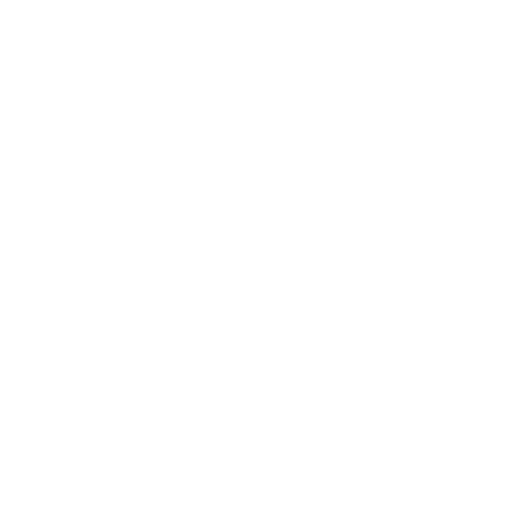
t = 0.00 s
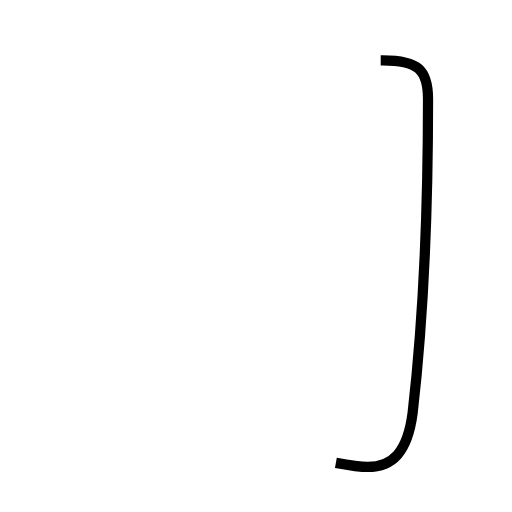
t = 1.46 s
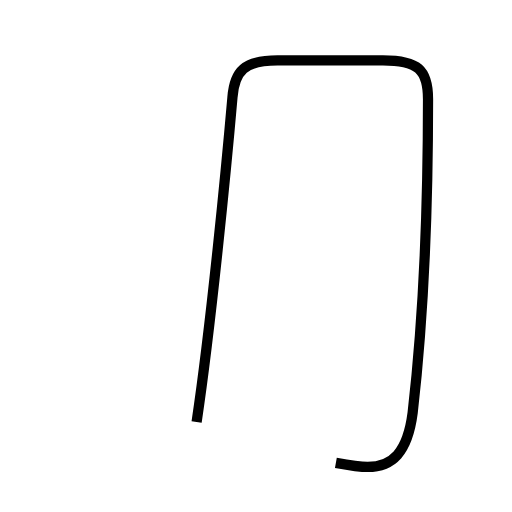
t = 2.91 s
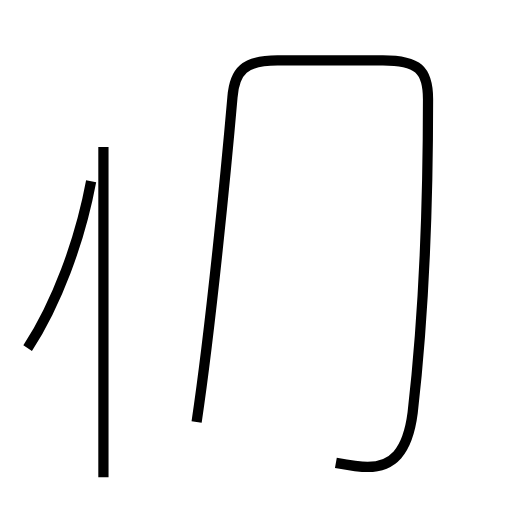
t = 4.41 s
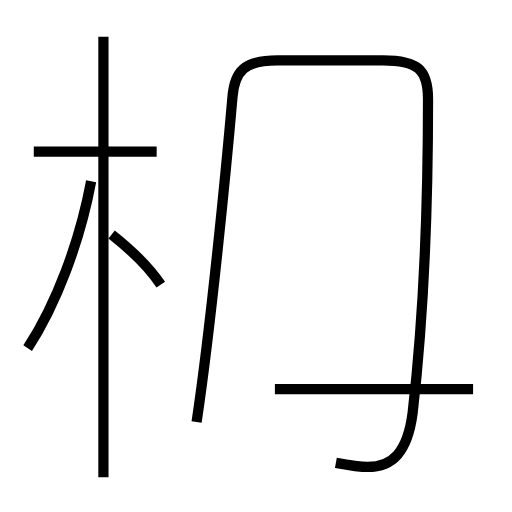
t = 5.88 s
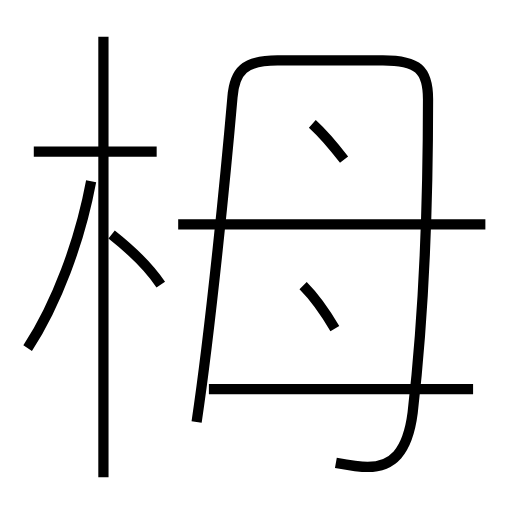
t = 7.27 s

The animated SVG that drew these frames (rendered in a browser with its animation timeline set to each time). Animation: 9 SMIL elements (animate=9); one cycle of 7.27 s.

<?xml version='1.0' encoding='utf-8'?>
<svg viewBox="0.0 -6.0 50.0 50.0" version="1.1" xmlns="http://www.w3.org/2000/svg"><rect x="-1000" y="-1000" width="2000" height="2000" stroke="white" fill="white" /><g style="fill:none;stroke:#000000;stroke-width:1"><path d="M 32.8 1.2 C 33.9 1.4 35.0 1.6 35.9 1.6 C 38.3 1.6 39.8 0.2 40.3 -3.7 C 41.0 -9.8 41.8 -20.2 41.8 -34.3 C 41.8 -37.2 40.8 -38.1 37.4 -38.1 L 27.1 -38.1 C 23.9 -38.1 22.9 -37.1 22.7 -34.5 C 22.1 -27.6 20.6 -12.2 19.2 -2.8 " transform="translate(0.0 38.0)" stroke-dasharray="97.08225846518759" stroke-dashoffset="97.08225846518759"><animate attributeName="stroke-dashoffset" from="97.08225846518759" to="0" dur="2.9124677539556276s" begin="0s" fill="freeze" /></path><path d="M 2.7 -10.0 C 5.5 -14.3 7.8 -20.4 8.9 -26.3 " transform="translate(0.0 38.0)" stroke-dasharray="17.5418666739681" stroke-dashoffset="17.5418666739681"><animate attributeName="stroke-dashoffset" from="17.5418666739681" to="0" dur="0.5262560002190431s" begin="2.9124677539556276s" fill="freeze" /></path><path d="M 10.1 2.6 L 10.1 -40.4 " transform="translate(0.0 38.0)" stroke-dasharray="43.0" stroke-dashoffset="43.0"><animate attributeName="stroke-dashoffset" from="43.0" to="0" dur="1.29s" begin="3.4387237541746707s" fill="freeze" /></path><path d="M 15.7 -16.2 C 14.5 -18.0 12.8 -19.6 10.9 -21.1 " transform="translate(0.0 38.0)" stroke-dasharray="6.88739511028207" stroke-dashoffset="6.88739511028207"><animate attributeName="stroke-dashoffset" from="6.88739511028207" to="0" dur="0.2066218533084621s" begin="4.728723754174671s" fill="freeze" /></path><path d="M 15.3 -29.2 L 3.3 -29.2 " transform="translate(0.0 38.0)" stroke-dasharray="12.0" stroke-dashoffset="12.0"><animate attributeName="stroke-dashoffset" from="12.0" to="0" dur="0.36s" begin="4.935345607483133s" fill="freeze" /></path><path d="M 46.2 -6.0 L 20.4 -6.0 " transform="translate(0.0 38.0)" stroke-dasharray="25.800000000000004" stroke-dashoffset="25.800000000000004"><animate attributeName="stroke-dashoffset" from="25.800000000000004" to="0" dur="0.7740000000000001s" begin="5.295345607483133s" fill="freeze" /></path><path d="M 32.7 -11.9 C 31.7 -13.6 30.6 -15.1 29.6 -16.1 " transform="translate(0.0 38.0)" stroke-dasharray="5.232947858526869" stroke-dashoffset="5.232947858526869"><animate attributeName="stroke-dashoffset" from="5.232947858526869" to="0" dur="0.15698843575580607s" begin="6.069345607483133s" fill="freeze" /></path><path d="M 47.4 -22.1 L 17.4 -22.1 " transform="translate(0.0 38.0)" stroke-dasharray="30.0" stroke-dashoffset="30.0"><animate attributeName="stroke-dashoffset" from="30.0" to="0" dur="0.8999999999999999s" begin="6.226334043238939s" fill="freeze" /></path><path d="M 33.6 -28.4 C 32.6 -29.7 31.6 -30.9 30.5 -31.9" transform="translate(0.0 38.0)" stroke-dasharray="4.681631573346221" stroke-dashoffset="4.681631573346221"><animate attributeName="stroke-dashoffset" from="4.681631573346221" to="0" dur="0.14044894720038661s" begin="7.1263340432389395s" fill="freeze" /></path></g></svg>
